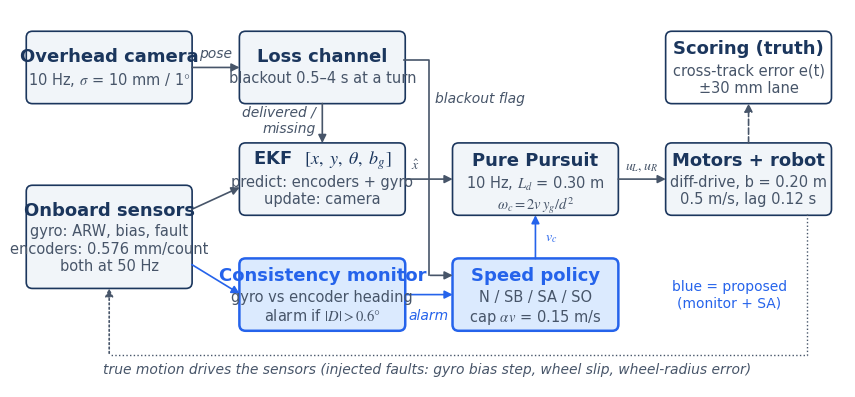

Generate this figure with matplotlib: (Note: this script raises an exception after producing the figure.)
"""Figures 3.1 (system architecture) and 5.1 (ESP32 Wokwi fixture) for the B.Tech report.
Run from the repo root: python report/make_figures.py. Fonts are sized for a 6-inch-wide figure in the report."""
import matplotlib
matplotlib.use('Agg')
import matplotlib.pyplot as plt
from matplotlib.patches import FancyBboxPatch, FancyArrowPatch

plt.rcParams['font.family'] = 'Times New Roman'
plt.rcParams['mathtext.fontset'] = 'stix'
NAVY, BLUE, GREY = '#1B365D', '#2563EB', '#475569'
FT, FS, FL = 13, 10.5, 10            # box title, box subtitle, arrow label (pt in a 10-inch figure; x0.6 in the report)
NL = chr(10)

# ---------------------------------------------------------------- Figure 3.1: architecture
fig, ax = plt.subplots(figsize=(10.6, 4.9), dpi=300)
ax.set_xlim(0, 10.6); ax.set_ylim(0, 4.9); ax.axis('off')


def box(x, y, w, h, title, sub, fc='#F1F5F9', ours=False):
    ax.add_patch(FancyBboxPatch((x - w / 2, y - h / 2), w, h, boxstyle='round,pad=0.02,rounding_size=0.08',
                                ec=BLUE if ours else NAVY, fc='#DBEAFE' if ours else fc, lw=1.8 if ours else 1.2))
    lines = sub.count(NL) + 1
    top = y + (0.32 + 0.21 * lines) / 2
    ax.text(x, top - 0.13, title, ha='center', va='center', fontsize=FT, weight='bold', color=BLUE if ours else NAVY)
    ax.text(x, top - 0.31, sub, ha='center', va='top', fontsize=FS, color=GREY, linespacing=1.2)


def arrow(p, q, txt=None, color=GREY, ls='-', tx=0.0, ty=0.1, ha='center'):
    ax.add_patch(FancyArrowPatch(p, q, arrowstyle='-|>', mutation_scale=12, lw=1.2, color=color, ls=ls, shrinkA=1, shrinkB=1))
    if txt:
        ax.text((p[0] + q[0]) / 2 + tx, (p[1] + q[1]) / 2 + ty, txt, ha=ha, fontsize=FL, color=color, style='italic')


W, H = 2.1, 0.9
X1, X2, X3, X4 = 1.1, 3.85, 6.6, 9.35
Y1, Y2, Y3 = 4.15, 2.7, 1.2
h = W / 2
box(X1, Y1, W, H, 'Overhead camera', r'10 Hz, $\sigma$ = 10 mm / 1$\degree$')
box(X1, 1.95, W, 1.3, 'Onboard sensors', 'gyro: ARW, bias, fault' + NL + 'encoders: 0.576 mm/count' + NL + 'both at 50 Hz')
box(X2, Y1, W, H, 'Loss channel', 'blackout 0.5–4 s at a turn')
box(X2, Y2, W, H, r'EKF  $[x,\ y,\ \theta,\ b_g]$', 'predict: encoders + gyro' + NL + 'update: camera')
box(X2, Y3, W, H, 'Consistency monitor', 'gyro vs encoder heading' + NL + r'alarm if $|D| > 0.6\degree$', ours=True)
box(X3, Y3, W, H, 'Speed policy', 'N / SB / SA / SO' + NL + r'cap $\alpha v$ = 0.15 m/s', ours=True)
box(X3, Y2, W, H, 'Pure Pursuit', r'10 Hz, $L_d$ = 0.30 m' + NL + r'$\omega_c = 2 v\, y_g / d^2$')
box(X4, Y2, W, H, 'Motors + robot', 'diff-drive, b = 0.20 m' + NL + '0.5 m/s, lag 0.12 s')
box(X4, Y1, W, H, 'Scoring (truth)', 'cross-track error e(t)' + NL + '±30 mm lane', fc='#FFFFFF')

GX = (X2 + h + X3 - h) / 2                                   # x of the vertical blackout-flag line, mid-gap
arrow((X1 + h, Y1), (X2 - h, Y1), 'pose', ty=0.13)
arrow((X2, Y1 - 0.45), (X2, Y2 + 0.45), 'delivered /' + NL + 'missing', tx=-0.08, ty=-0.12, ha='right')
arrow((X1 + h, 2.3), (X2 - h, 2.6))
arrow((X1 + h, 1.6), (X2 - h, 1.2), color=BLUE)
arrow((X2 + h, Y3), (X3 - h, Y3), 'alarm', color=BLUE, ty=-0.33)
arrow((X2 + h, Y2), (X3 - h, Y2), r'$\hat{x}$', ty=0.12, tx=-0.17)
ax.plot([X2 + h, GX, GX], [4.25, 4.25, 1.45], color=GREY, lw=1.2)          # blackout flag, routed down the gap
arrow((GX, 1.45), (X3 - h, 1.45))
ax.text(GX + 0.08, 3.75, 'blackout flag', fontsize=FL, color=GREY, style='italic', va='center')
arrow((X3, Y3 + 0.45), (X3, Y2 - 0.45), r'$v_c$', tx=0.2, ty=-0.05, color=BLUE)
arrow((X3 + h, Y2), (X4 - h, Y2), r'$u_L,u_R$', ty=0.12)
arrow((X4, Y2 + 0.45), (X4, Y1 - 0.45), ls='--')
FX = X4 + 0.75                                               # feedback path leaves the robot box near its right edge
ax.plot([FX, FX, X1], [Y2 - 0.45, 0.42, 0.42], color=GREY, lw=1.0, ls=':')
arrow((X1, 0.42), (X1, 1.3), ls=':')
ax.text(5.2, 0.17, 'true motion drives the sensors (injected faults: gyro bias step, wheel slip, wheel-radius error)',
        ha='center', fontsize=FL, color=GREY, style='italic')
ax.text(X4 - 0.25, Y3, 'blue = proposed' + NL + '(monitor + SA)', ha='center', va='center', fontsize=FL, color=BLUE)
fig.savefig('report/fig_architecture.png', bbox_inches='tight', facecolor='white')

# ---------------------------------------------------------------- Figure 5.1: ESP32 replay fixture (from diagram.json)
fig, ax = plt.subplots(figsize=(10, 4.4), dpi=300)
ax.set_xlim(0, 10); ax.set_ylim(0, 4.4); ax.axis('off')
ax.add_patch(FancyBboxPatch((0.25, 0.5), 2.75, 3.65, boxstyle='round,pad=0.02,rounding_size=0.1', ec=NAVY, fc='#F1F5F9', lw=1.4))
ax.text(1.625, 3.85, 'ESP32 DevKitC-V4', ha='center', fontsize=FT, weight='bold', color=NAVY)
ax.text(1.625, 3.5, 'float32 firmware (estimator.h)', ha='center', fontsize=FS, color=GREY)
for i, t in enumerate(['EKF + monitor + Pure Pursuit', 'replays trace_healthy.h and', 'trace_gyro_fault.h from flash',
                       '(706 steps of 20 ms each)', 'checks every step against the', 'browser reference (V8)']):
    ax.text(0.4, 3.08 - 0.3 * i, t, fontsize=FS, color=GREY)
GNDX = 9.7
rows = [('GPIO25', 'L wheel', '#16A34A', 'left-wheel command (PWM)'), ('GPIO26', 'R wheel', '#16A34A', 'right-wheel command (PWM)'),
        ('GPIO27', 'camera', '#2563EB', 'on = camera fix fresh'), ('GPIO14', 'alarm', '#DC2626', 'monitor alarm (SA slows)')]
for i, (pin, name, col, role) in enumerate(rows):
    y = 3.7 - 0.66 * i
    ax.text(3.07, y + 0.08, pin, ha='left', va='bottom', fontsize=FS, weight='bold', color=NAVY)
    ax.plot([3.0, 4.4], [y, y], color=col, lw=1.8)
    ax.add_patch(FancyBboxPatch((4.4, y - 0.1), 0.6, 0.2, boxstyle='round,pad=0.0,rounding_size=0.03', ec=GREY, fc='#FDE68A', lw=1))
    ax.text(4.7, y + 0.18, '220 Ω', ha='center', fontsize=9, color=GREY)
    ax.plot([5.0, 5.6], [y, y], color=col, lw=1.8)
    ax.add_patch(plt.Circle((5.76, y), 0.15, color=col))
    ax.text(6.0, y, f'LED "{name}": {role}', va='center', fontsize=FS, color=NAVY)
    ax.plot([5.76, 5.76, GNDX], [y - 0.15, y - 0.32, y - 0.32], color='#111827', lw=0.8)
yb = 0.9
ax.text(3.07, yb + 0.08, 'GPIO13', ha='left', va='bottom', fontsize=FS, weight='bold', color=NAVY)
ax.plot([3.0, 5.5], [yb, yb], color='#EA580C', lw=1.8)
ax.add_patch(FancyBboxPatch((5.5, yb - 0.17), 0.34, 0.34, boxstyle='round,pad=0.0,rounding_size=0.04', ec=GREY, fc='#F8FAFC', lw=1))
ax.add_patch(plt.Circle((5.67, yb), 0.11, color='#DC2626'))
ax.text(6.0, yb + 0.14, 'push button (input pull-up): injects', va='center', fontsize=FS, color=NAVY)
ax.text(6.0, yb - 0.16, '+1°/s into the replayed gyro', va='center', fontsize=FS, color=NAVY)
ax.plot([5.84, 5.92, 5.92, GNDX], [yb - 0.1, yb - 0.1, yb - 0.38, yb - 0.38], color='#111827', lw=0.8)
ax.plot([GNDX, GNDX], [yb - 0.38, 3.38], color='#111827', lw=1.4)
ax.text(GNDX + 0.07, 2.0, 'GND', fontsize=9.5, color='#111827', rotation=90, va='center')
ax.text(1.625, 0.15, 'TX / RX → serial monitor (CSV every 0.1 s, parity summary)', ha='center', fontsize=FL, color=GREY, style='italic')
fig.savefig('report/fig_wokwi.png', bbox_inches='tight', facecolor='white')
print('ok')
